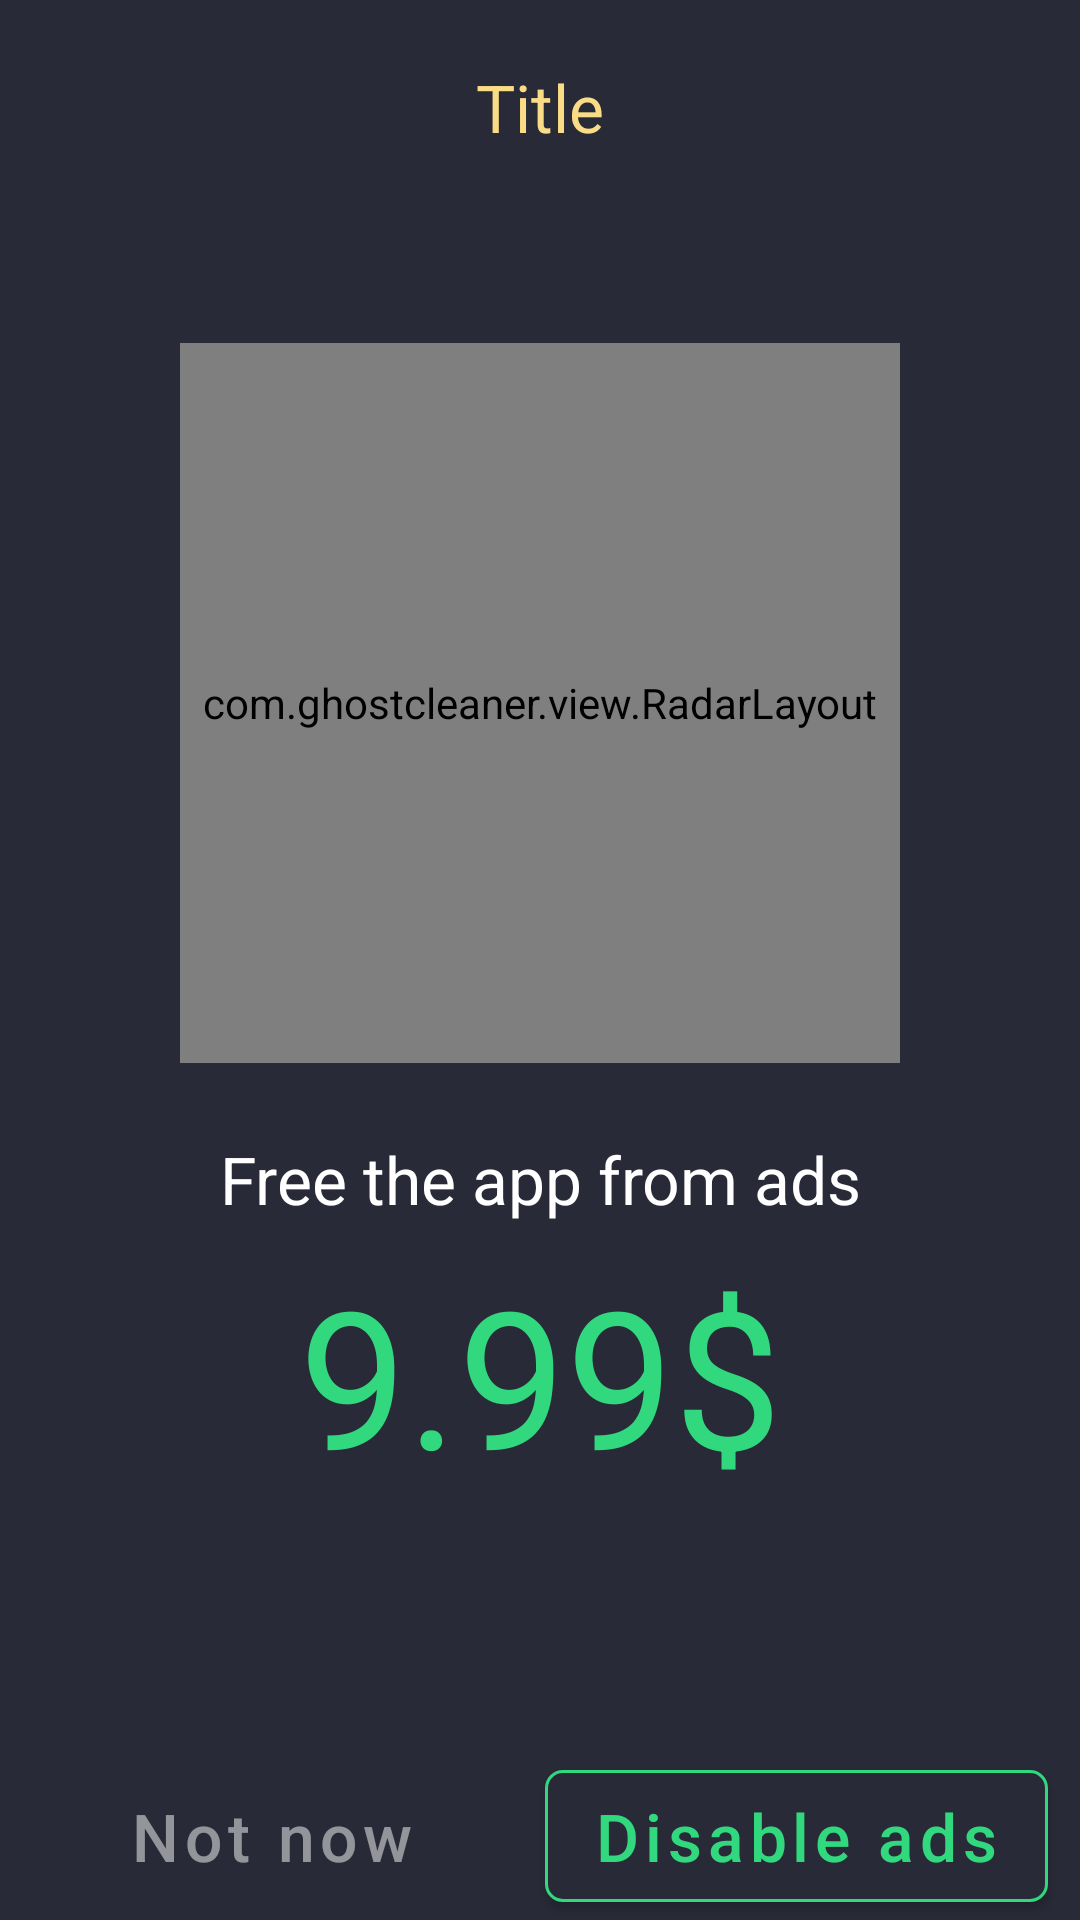

Here is an Android app screen rendered from its layout file. Give the layout XML and the strings, colors and styles it references.
<!-- AndroidManifest.xml: application theme AppTheme -->
<!-- res/layout/activity_buy.xml -->
<?xml version="1.0" encoding="utf-8"?>
<androidx.constraintlayout.widget.ConstraintLayout xmlns:android="http://schemas.android.com/apk/res/android"
    xmlns:app="http://schemas.android.com/apk/res-auto"
    xmlns:tools="http://schemas.android.com/tools"
    android:layout_width="match_parent"
    android:layout_height="match_parent"
    tools:ignore="MissingPrefix">

    <TextView
        android:id="@id/tv_title"
        fontPath="font/SFUIDisplay-Bold.ttf"
        android:layout_width="wrap_content"
        android:layout_height="wrap_content"
        android:layout_marginTop="21dp"
        android:lineSpacingExtra="4dp"
        android:text="Title"
        android:textColor="@color/colorAccent"
        android:textSize="22sp"
        app:layout_constraintEnd_toEndOf="parent"
        app:layout_constraintStart_toStartOf="parent"
        app:layout_constraintTop_toTopOf="parent" />

    <com.ghostcleaner.view.RadarLayout
        android:id="@+id/rl"
        android:layout_width="@dimen/radar_size"
        android:layout_height="@dimen/radar_size"
        android:layout_marginTop="64dp"
        android:animateLayoutChanges="true"
        android:background="@color/colorBackground"
        app:color="@color/colorGreen"
        app:layout_constraintEnd_toEndOf="parent"
        app:layout_constraintStart_toStartOf="parent"
        app:layout_constraintTop_toBottomOf="@+id/tv_title" />

    <TextView
        android:id="@+id/tv_free"
        fontPath="font/SFUIDisplay-Bold.ttf"
        android:layout_width="wrap_content"
        android:layout_height="wrap_content"
        android:layout_marginTop="24dp"
        android:lineSpacingExtra="4dp"
        android:text="Free the app from ads"
        android:textColor="@android:color/white"
        android:textSize="22sp"
        app:layout_constraintEnd_toEndOf="parent"
        app:layout_constraintStart_toStartOf="parent"
        app:layout_constraintTop_toBottomOf="@+id/rl" />

    <TextView
        android:id="@+id/tv_price"
        fontPath="font/SFUIDisplay-Bold.ttf"
        android:layout_width="wrap_content"
        android:layout_height="wrap_content"
        android:layout_alignParentEnd="true"
        android:layout_marginTop="8dp"
        android:lineSpacingExtra="12dp"
        android:text="9.99$"
        android:textColor="@color/colorGreen"
        android:textSize="64sp"
        app:layout_constraintEnd_toEndOf="parent"
        app:layout_constraintStart_toStartOf="parent"
        app:layout_constraintTop_toBottomOf="@+id/tv_free" />

    <com.google.android.material.button.MaterialButton
        android:id="@+id/btn_not_now"
        style="@style/Widget.MaterialComponents.Button.TextButton"
        android:layout_width="160dp"
        android:layout_height="56dp"
        android:layout_marginTop="83dp"
        android:lineSpacingExtra="4dp"
        android:text="Not now"
        android:textAllCaps="false"
        android:textColor="#80FFFFFF"
        android:textSize="22sp"
        app:layout_constraintEnd_toStartOf="@+id/btn_disable"
        app:layout_constraintStart_toStartOf="parent"
        app:layout_constraintTop_toBottomOf="@+id/tv_price" />

    <com.google.android.material.button.MaterialButton
        android:id="@+id/btn_disable"
        android:layout_width="wrap_content"
        android:layout_height="56dp"
        android:layout_gravity="center_horizontal"
        android:layout_marginTop="83dp"
        android:lineSpacingExtra="4dp"
        android:text="Disable ads"
        android:textAllCaps="false"
        android:textColor="@color/colorGreen"
        android:textSize="22sp"
        app:cornerRadius="6dp"
        app:layout_constraintEnd_toEndOf="parent"
        app:layout_constraintStart_toEndOf="@+id/btn_not_now"
        app:layout_constraintTop_toBottomOf="@+id/tv_price"
        app:strokeColor="@color/colorGreen"
        app:strokeWidth="1dp" />

    <TextView
        android:layout_width="wrap_content"
        android:layout_height="wrap_content"
        android:layout_marginTop="8dp"
        android:lineSpacingExtra="3dp"
        android:text="*disable ads forever"
        android:textColor="@android:color/white"
        android:textSize="16sp"
        app:layout_constraintStart_toStartOf="@+id/btn_disable"
        app:layout_constraintTop_toBottomOf="@+id/btn_disable" />

</androidx.constraintlayout.widget.ConstraintLayout>
<!-- resources referenced by this layout -->
<resources>
  <color name="colorAccent">#FADC86</color>
  <color name="colorBackground">#282A37</color>
  <color name="colorGreen">#32D87E</color>
  <dimen name="radar_size">240dp</dimen>
  <style name="AppTheme" parent="Theme.MaterialComponents.NoActionBar">
          <item name="colorPrimary">@color/colorPrimary</item>
          <item name="colorPrimaryDark">@color/colorPrimaryDark</item>
          <item name="colorAccent">@color/colorAccent</item>
          <item name="android:windowBackground">@color/colorBackground</item>
      </style>
  <color name="colorPrimary">@color/colorBackground</color>
  <color name="colorPrimaryDark">#1E1F2A</color>
</resources>
